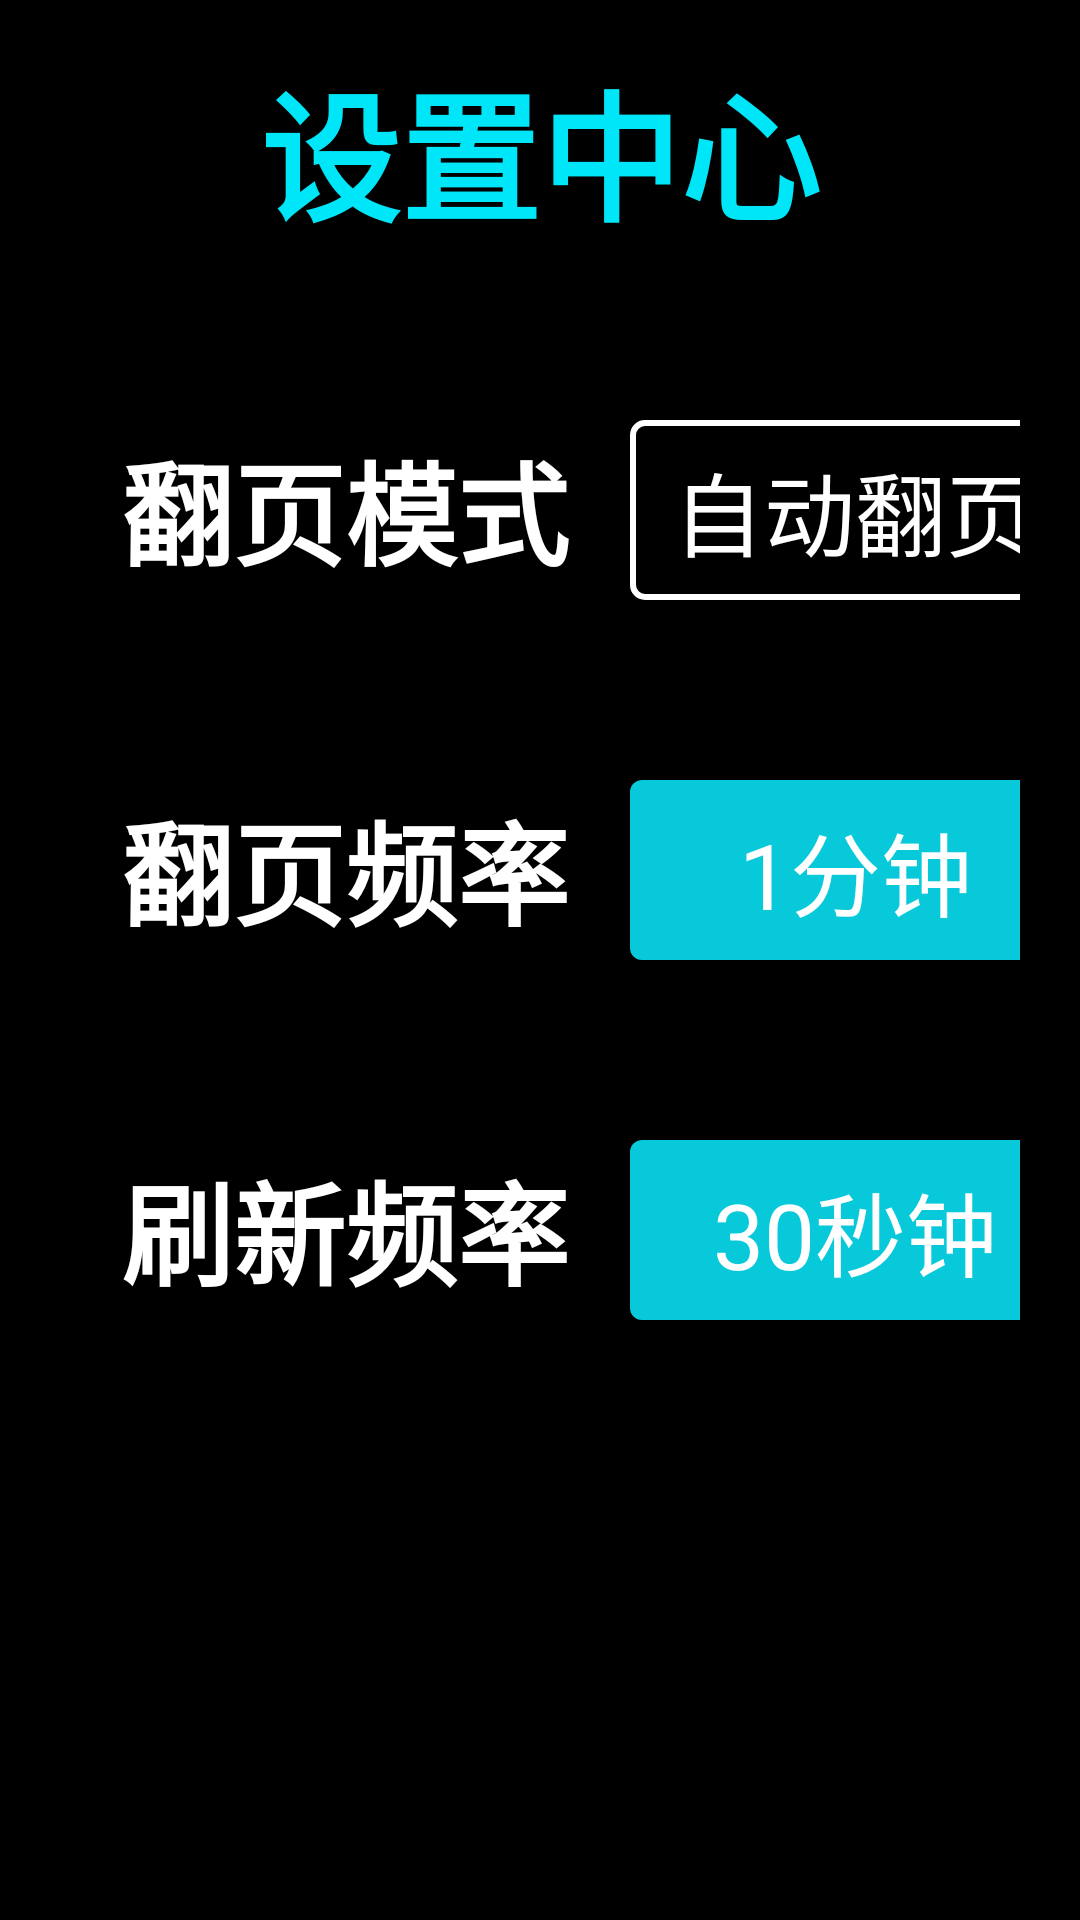

This screen was rendered from an Android layout file. Write that file and the resources it references.
<!-- AndroidManifest.xml: application theme Theme.MonitorCenter -->
<!-- res/layout/activity_setting.xml -->
<?xml version="1.0" encoding="utf-8"?>
<LinearLayout xmlns:android="http://schemas.android.com/apk/res/android"
    xmlns:app="http://schemas.android.com/apk/res-auto"
    android:layout_width="match_parent"
    android:layout_height="match_parent"
    android:background="@color/colorBlack"
    android:descendantFocusability="afterDescendants"
    android:orientation="vertical">

    <androidx.appcompat.widget.AppCompatTextView
        android:layout_width="match_parent"
        android:layout_height="100dp"
        android:focusable="false"
        android:gravity="center"
        android:padding="16dp"
        android:text="设置中心"
        android:textColor="@color/colorTextHeader"
        android:textStyle="bold"
        app:autoSizeTextType="uniform" />

    <RadioGroup
        android:id="@+id/pagination"
        android:layout_width="match_parent"
        android:layout_height="@dimen/dp100"
        android:layout_marginStart="20dp"
        android:layout_marginTop="20dp"
        android:layout_marginEnd="20dp"
        android:checkedButton="@id/manual"
        android:descendantFocusability="afterDescendants"
        android:orientation="horizontal">

        <androidx.appcompat.widget.AppCompatTextView
            android:layout_width="150dp"
            android:layout_height="match_parent"
            android:layout_marginStart="20dp"
            android:layout_marginTop="20dp"
            android:layout_marginBottom="20dp"
            android:focusable="false"
            android:gravity="center"
            android:text="翻页模式"
            android:textColor="@color/colorWhite"
            android:textStyle="bold"
            app:autoSizeTextType="uniform" />

        <androidx.appcompat.widget.AppCompatRadioButton
            android:id="@+id/auto"
            android:layout_width="@dimen/dp150"
            android:layout_height="match_parent"
            android:layout_marginStart="20dp"
            android:layout_marginTop="20dp"
            android:layout_marginBottom="20dp"
            android:background="@drawable/selector_radio"
            android:button="@null"
            android:focusable="true"
            android:gravity="center"
            android:nextFocusLeft="@id/manual"
            android:nextFocusRight="@id/manual"
            android:nextFocusUp="@id/interface_30"
            android:nextFocusDown="@id/switch_1"
            android:padding="8dp"
            android:text="自动翻页"
            android:textColor="@color/white"
            app:autoSizeTextType="uniform" />

        <androidx.appcompat.widget.AppCompatRadioButton
            android:id="@+id/manual"
            android:layout_width="@dimen/dp150"
            android:layout_height="match_parent"
            android:layout_marginStart="20dp"
            android:layout_marginTop="20dp"
            android:layout_marginBottom="20dp"
            android:background="@drawable/selector_radio"
            android:button="@null"
            android:focusable="true"
            android:gravity="center"
            android:nextFocusLeft="@id/auto"
            android:nextFocusRight="@id/auto"
            android:nextFocusUp="@id/interface_30"
            android:nextFocusDown="@id/switch_1"
            android:padding="8dp"
            android:text="手动翻页"
            android:textColor="@color/white"
            app:autoSizeTextType="uniform" />

    </RadioGroup>

    <RadioGroup
        android:id="@+id/switch_frequency"
        android:layout_width="match_parent"
        android:layout_height="@dimen/dp100"
        android:layout_marginStart="20dp"
        android:layout_marginTop="20dp"
        android:layout_marginEnd="20dp"
        android:checkedButton="@id/switch_1"
        android:descendantFocusability="afterDescendants"
        android:orientation="horizontal">

        <androidx.appcompat.widget.AppCompatTextView
            android:layout_width="150dp"
            android:layout_height="match_parent"
            android:layout_marginStart="20dp"
            android:layout_marginTop="20dp"
            android:layout_marginBottom="20dp"
            android:gravity="center"
            android:text="翻页频率"
            android:textColor="@color/colorWhite"
            android:textStyle="bold"
            app:autoSizeTextType="uniform" />

        <androidx.appcompat.widget.AppCompatRadioButton
            android:id="@+id/switch_1"
            android:layout_width="@dimen/dp150"
            android:layout_height="match_parent"
            android:layout_marginStart="20dp"
            android:layout_marginTop="20dp"
            android:layout_marginBottom="20dp"
            android:background="@drawable/selector_radio"
            android:button="@null"
            android:focusable="true"
            android:gravity="center"
            android:nextFocusLeft="@id/switch_10"
            android:nextFocusRight="@id/switch_3"
            android:nextFocusUp="@id/auto"
            android:nextFocusDown="@id/interface_30"
            android:padding="8dp"
            android:text="1分钟"
            android:textColor="@color/white"
            app:autoSizeTextType="uniform" />

        <androidx.appcompat.widget.AppCompatRadioButton
            android:id="@+id/switch_3"
            android:layout_width="@dimen/dp150"
            android:layout_height="match_parent"
            android:layout_marginStart="20dp"
            android:layout_marginTop="20dp"
            android:layout_marginBottom="20dp"
            android:background="@drawable/selector_radio"
            android:button="@null"
            android:focusable="true"
            android:gravity="center"
            android:nextFocusLeft="@id/switch_1"
            android:nextFocusRight="@id/switch_5"
            android:nextFocusUp="@id/auto"
            android:nextFocusDown="@id/interface_30"
            android:padding="8dp"
            android:text="3分钟"
            android:textColor="@color/white"
            app:autoSizeTextType="uniform" />

        <androidx.appcompat.widget.AppCompatRadioButton
            android:id="@+id/switch_5"
            android:layout_width="@dimen/dp150"
            android:layout_height="match_parent"
            android:layout_marginStart="20dp"
            android:layout_marginTop="20dp"
            android:layout_marginBottom="20dp"
            android:background="@drawable/selector_radio"
            android:button="@null"
            android:focusable="true"
            android:gravity="center"
            android:nextFocusLeft="@id/switch_3"
            android:nextFocusRight="@id/switch_10"
            android:nextFocusUp="@id/auto"
            android:nextFocusDown="@id/interface_30"
            android:padding="8dp"
            android:text="5分钟"
            android:textColor="@color/white"
            app:autoSizeTextType="uniform" />

        <androidx.appcompat.widget.AppCompatRadioButton
            android:id="@+id/switch_10"
            android:layout_width="@dimen/dp150"
            android:layout_height="match_parent"
            android:layout_marginStart="20dp"
            android:layout_marginTop="20dp"
            android:layout_marginBottom="20dp"
            android:background="@drawable/selector_radio"
            android:button="@null"
            android:focusable="true"
            android:gravity="center"
            android:nextFocusLeft="@id/switch_5"
            android:nextFocusRight="@id/switch_1"
            android:nextFocusUp="@id/auto"
            android:nextFocusDown="@id/interface_30"
            android:padding="8dp"
            android:text="10分钟"
            android:textColor="@color/white"
            app:autoSizeTextType="uniform" />

    </RadioGroup>

    <RadioGroup
        android:id="@+id/interface_frequency"
        android:layout_width="match_parent"
        android:layout_height="@dimen/dp100"
        android:layout_marginStart="20dp"
        android:layout_marginTop="20dp"
        android:layout_marginEnd="20dp"
        android:checkedButton="@id/interface_30"
        android:descendantFocusability="afterDescendants"
        android:orientation="horizontal">

        <androidx.appcompat.widget.AppCompatTextView
            android:layout_width="150dp"
            android:layout_height="match_parent"
            android:layout_marginStart="20dp"
            android:layout_marginTop="20dp"
            android:layout_marginBottom="20dp"
            android:gravity="center"
            android:text="刷新频率"
            android:textColor="@color/colorWhite"
            android:textStyle="bold"
            app:autoSizeTextType="uniform" />

        <androidx.appcompat.widget.AppCompatRadioButton
            android:id="@+id/interface_30"
            android:layout_width="@dimen/dp150"
            android:layout_height="match_parent"
            android:layout_marginStart="20dp"
            android:layout_marginTop="20dp"
            android:layout_marginBottom="20dp"
            android:background="@drawable/selector_radio"
            android:button="@null"
            android:gravity="center"
            android:nextFocusLeft="@id/interface_300"
            android:nextFocusRight="@id/interface_60"
            android:nextFocusUp="@id/switch_1"
            android:nextFocusDown="@id/auto"
            android:padding="8dp"
            android:text="30秒钟"
            android:textColor="@color/white"
            app:autoSizeTextType="uniform" />

        <androidx.appcompat.widget.AppCompatRadioButton
            android:id="@+id/interface_60"
            android:layout_width="@dimen/dp150"
            android:layout_height="match_parent"
            android:layout_marginStart="20dp"
            android:layout_marginTop="20dp"
            android:layout_marginBottom="20dp"
            android:background="@drawable/selector_radio"
            android:button="@null"
            android:gravity="center"
            android:nextFocusLeft="@id/interface_30"
            android:nextFocusRight="@id/interface_180"
            android:nextFocusUp="@id/switch_1"
            android:nextFocusDown="@id/auto"
            android:padding="8dp"
            android:text="1分钟"
            android:textColor="@color/white"
            app:autoSizeTextType="uniform" />

        <androidx.appcompat.widget.AppCompatRadioButton
            android:id="@+id/interface_180"
            android:layout_width="@dimen/dp150"
            android:layout_height="match_parent"
            android:layout_marginStart="20dp"
            android:layout_marginTop="20dp"
            android:layout_marginBottom="20dp"
            android:background="@drawable/selector_radio"
            android:button="@null"
            android:gravity="center"
            android:nextFocusLeft="@id/interface_60"
            android:nextFocusRight="@id/interface_300"
            android:nextFocusUp="@id/switch_1"
            android:nextFocusDown="@id/auto"
            android:padding="8dp"
            android:text="3分钟"
            android:textColor="@color/white"
            app:autoSizeTextType="uniform" />

        <androidx.appcompat.widget.AppCompatRadioButton
            android:id="@+id/interface_300"
            android:layout_width="@dimen/dp150"
            android:layout_height="match_parent"
            android:layout_marginStart="20dp"
            android:layout_marginTop="20dp"
            android:layout_marginBottom="20dp"
            android:background="@drawable/selector_radio"
            android:button="@null"
            android:gravity="center"
            android:nextFocusLeft="@id/interface_180"
            android:nextFocusRight="@id/interface_30"
            android:nextFocusUp="@id/switch_1"
            android:nextFocusDown="@id/auto"
            android:padding="8dp"
            android:text="5分钟"
            android:textColor="@color/white"
            app:autoSizeTextType="uniform" />

    </RadioGroup>

</LinearLayout>
<!-- resources referenced by this layout -->
<resources>
  <color name="colorBlack">#000000</color>
  <color name="colorTextHeader">#00E6F9</color>
  <color name="colorWhite">#FFFFFF</color>
  <color name="white">#FFFFFFFF</color>
  <dimen name="dp100">100dp</dimen>
  <dimen name="dp150">150dp</dimen>
  <!-- drawable selector_radio (drawable) -->
  <?xml version="1.0" encoding="utf-8"?>
  <selector xmlns:android="http://schemas.android.com/apk/res/android">
  
      <item android:drawable="@drawable/shape_rectangle_ffffff_border2_corner4"
          android:state_checked="false" />
  
      <item android:drawable="@drawable/shape_rectangle_08c9da_solid_corner4"
          android:state_checked="true" />
  
  </selector>
  <style name="Theme.MonitorCenter" parent="Theme.MaterialComponents.DayNight.NoActionBar">
          
          <item name="colorPrimary">@color/purple_500</item>
          <item name="colorPrimaryVariant">@color/purple_700</item>
          <item name="colorOnPrimary">@color/white</item>
          
          <item name="colorSecondary">@color/teal_200</item>
          <item name="colorSecondaryVariant">@color/teal_700</item>
          <item name="colorOnSecondary">@color/black</item>
          
          <item name="android:statusBarColor">?attr/colorPrimaryVariant</item>
          <item name="windowNoTitle">true</item>
          <item name="android:windowFullscreen">true</item>
          <item name="android:screenOrientation">landscape</item>
          <item name="android:windowTranslucentNavigation">false</item>
          <item name="android:windowTranslucentStatus">true</item>
          <item name="windowActionBar">false</item>
          <item name="android:windowIsTranslucent">true</item>
          <item name="android:windowNoTitle">true</item>
      </style>
  <!-- drawable shape_rectangle_ffffff_border2_corner4 (drawable) -->
  <?xml version="1.0" encoding="utf-8"?>
  <shape xmlns:android="http://schemas.android.com/apk/res/android"
      android:shape="rectangle">
  
      <corners android:radius="@dimen/dp4" />
  
      <stroke android:color="#ffffff"
          android:width="2dp"/>
  
  </shape>
  <!-- drawable shape_rectangle_08c9da_solid_corner4 (drawable) -->
  <?xml version="1.0" encoding="utf-8"?>
  <shape xmlns:android="http://schemas.android.com/apk/res/android"
      android:shape="rectangle">
  
      <corners android:radius="@dimen/dp4" />
  
      <solid android:color="#08C9DA"/>
  
  </shape>
  <color name="purple_500">#FF6200EE</color>
  <color name="purple_700">#FF3700B3</color>
  <color name="teal_200">#FF03DAC5</color>
  <color name="teal_700">#FF018786</color>
  <color name="black">#FF000000</color>
  <dimen name="dp4">4dp</dimen>
</resources>
